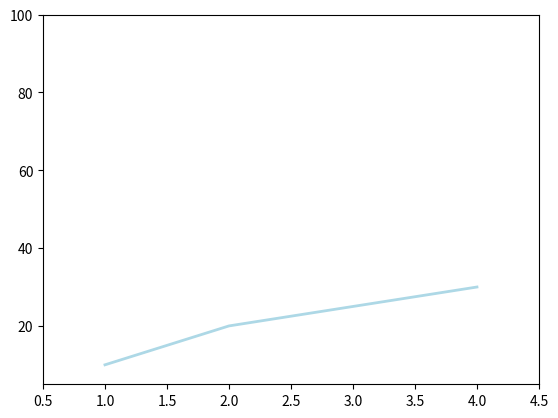

Write the Python code that produced this figure.
import matplotlib.pyplot as plt

plt.plot([1,2,3,4],[10,20,25,30],color='lightblue',linewidth=2)
plt.xlim(0.5,4.5)
plt.ylim(5,100)
plt.show()